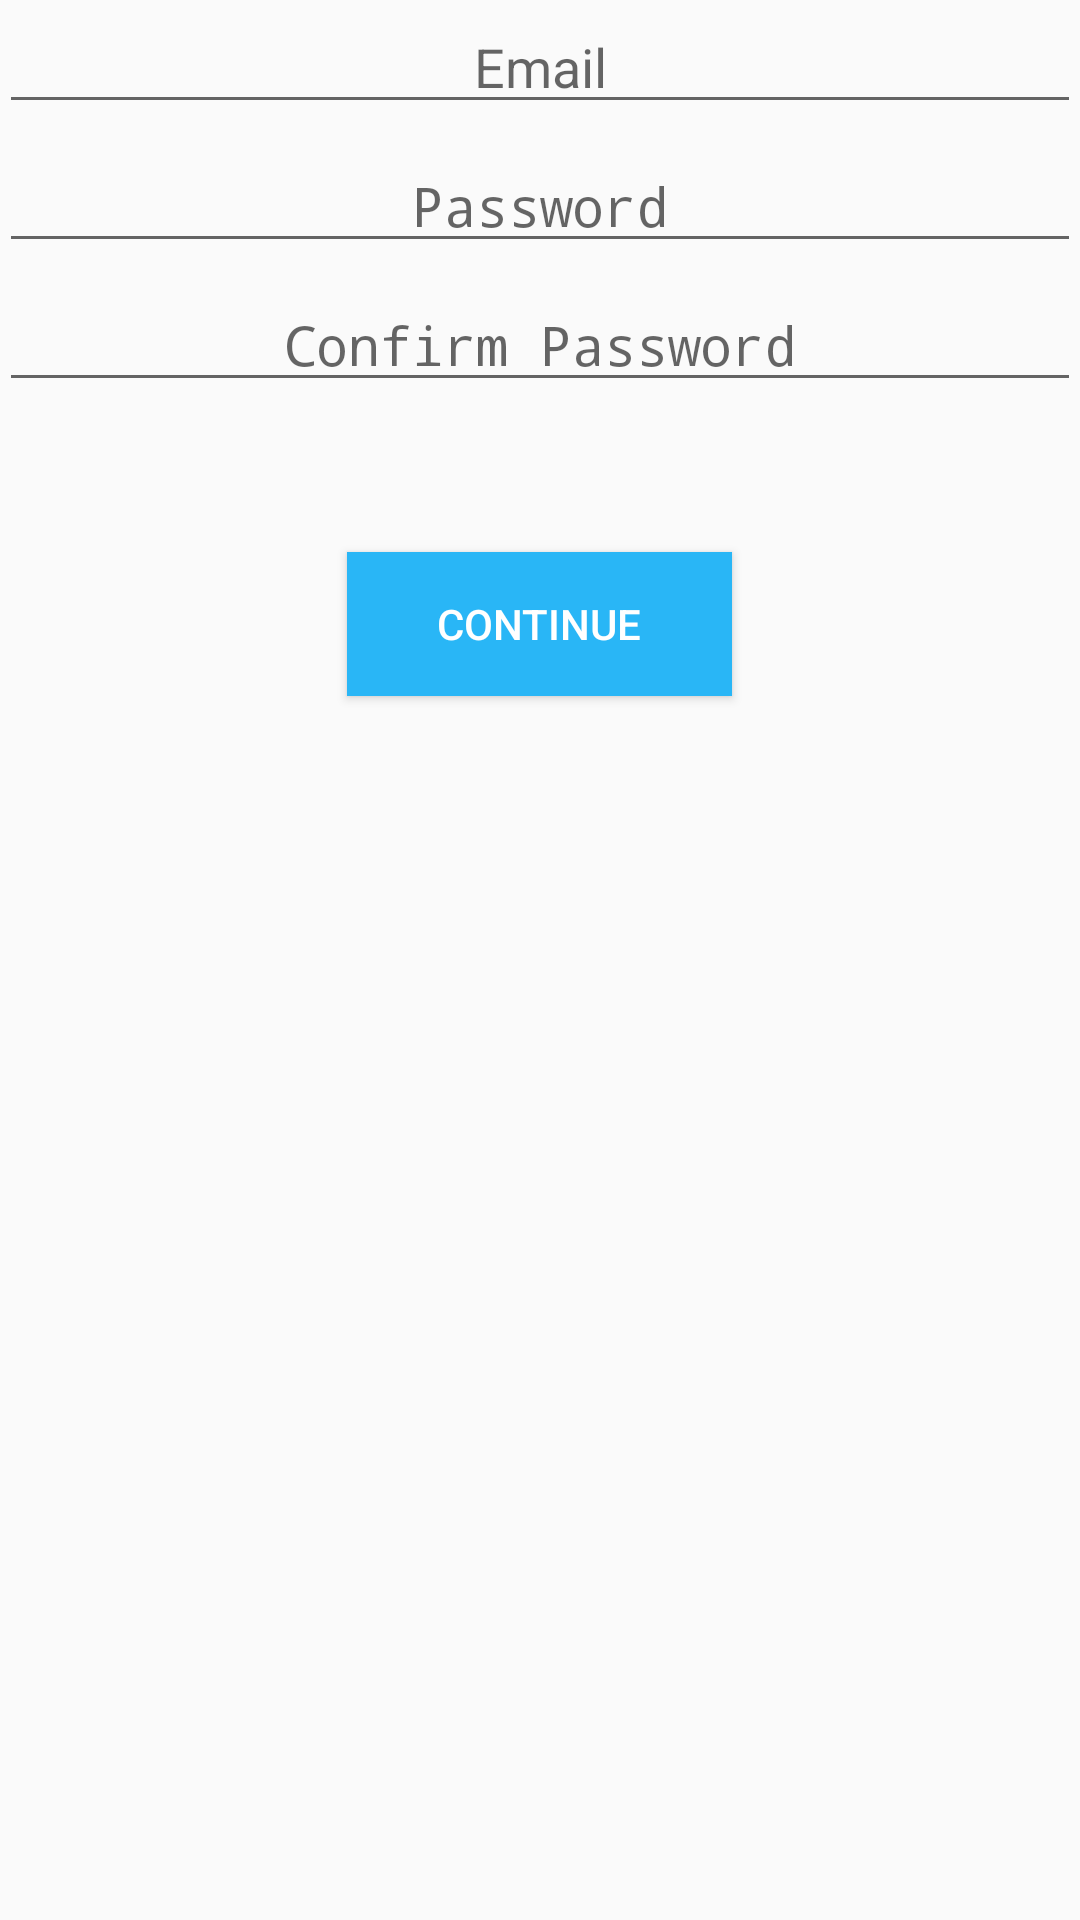

Android layout source for this screen:
<!-- AndroidManifest.xml: application theme AppTheme -->
<!-- res/layout/activity_signup_one.xml -->
<?xml version="1.0" encoding="utf-8"?>
<RelativeLayout xmlns:android="http://schemas.android.com/apk/res/android"
    xmlns:tools="http://schemas.android.com/tools"
    android:layout_width="match_parent"
    android:layout_height="match_parent"
    android:paddingBottom="@dimen/activity_vertical_margin"
    android:paddingLeft="@dimen/activity_horizontal_margin"
    android:paddingRight="@dimen/activity_horizontal_margin"
    android:paddingTop="@dimen/activity_vertical_margin"
    tools:context=".view.activities.SignupOneActivity">

    <ScrollView
        android:layout_width="match_parent"
        android:layout_height="match_parent"
        android:fillViewport="false">

        <LinearLayout
            android:layout_width="match_parent"
            android:layout_height="wrap_content"
            android:orientation="vertical">

            <EditText
                android:layout_width="match_parent"
                android:layout_height="wrap_content"
                android:id="@+id/ETemailSignup"
                android:hint="@string/email"
                android:textAlignment="center"
                android:inputType="textEmailAddress"
                android:layout_marginBottom="5dp"
                android:layout_gravity="center_horizontal" />

            <EditText
                android:layout_width="match_parent"
                android:layout_height="wrap_content"
                android:id="@+id/ETpassword1"
                android:hint="@string/password"
                android:textAlignment="center"
                android:inputType="textPassword"
                android:layout_gravity="center_horizontal"
                android:layout_marginBottom="5dp"
                />

            <EditText
                android:layout_width="match_parent"
                android:layout_height="wrap_content"
                android:id="@+id/ETpassword2"
                android:hint="@string/confirmPassword"
                android:textAlignment="center"
                android:inputType="textPassword"
                android:layout_gravity="center_horizontal"
                android:layout_marginBottom="50dp"
                />

            <Button
                android:layout_width="wrap_content"
                android:layout_height="wrap_content"
                android:text="@string/BTcontinue"
                android:paddingLeft="30dp"
                android:paddingRight="30dp"
                android:layout_gravity="center"
                android:onClick="onContinueClick"
                android:background="@color/colorAccent"
                android:textColor="@color/colorFontBotton"
                android:id="@+id/BTcontinue"
                android:layout_marginBottom="10dp"
                />

        </LinearLayout>
    </ScrollView>

</RelativeLayout>
<!-- resources referenced by this layout -->
<resources>
  <color name="colorAccent">#29B6F6</color>
  <color name="colorFontBotton">#ffffff</color>
  <string name="BTcontinue">Continue</string>
  <string name="confirmPassword">Confirm Password</string>
  <string name="email">Email</string>
  <string name="password">Password</string>
  <style name="AppTheme" parent="Theme.AppCompat.Light.DarkActionBar">
          
          <item name="colorPrimary">@color/colorPrimary</item>
          <item name="colorPrimaryDark">@color/colorPrimaryDark</item>
          <item name="colorAccent">@color/colorAccent</item>
      </style>
  <color name="colorPrimary">#039BE5</color>
  <color name="colorPrimaryDark">#0288D1</color>
</resources>
